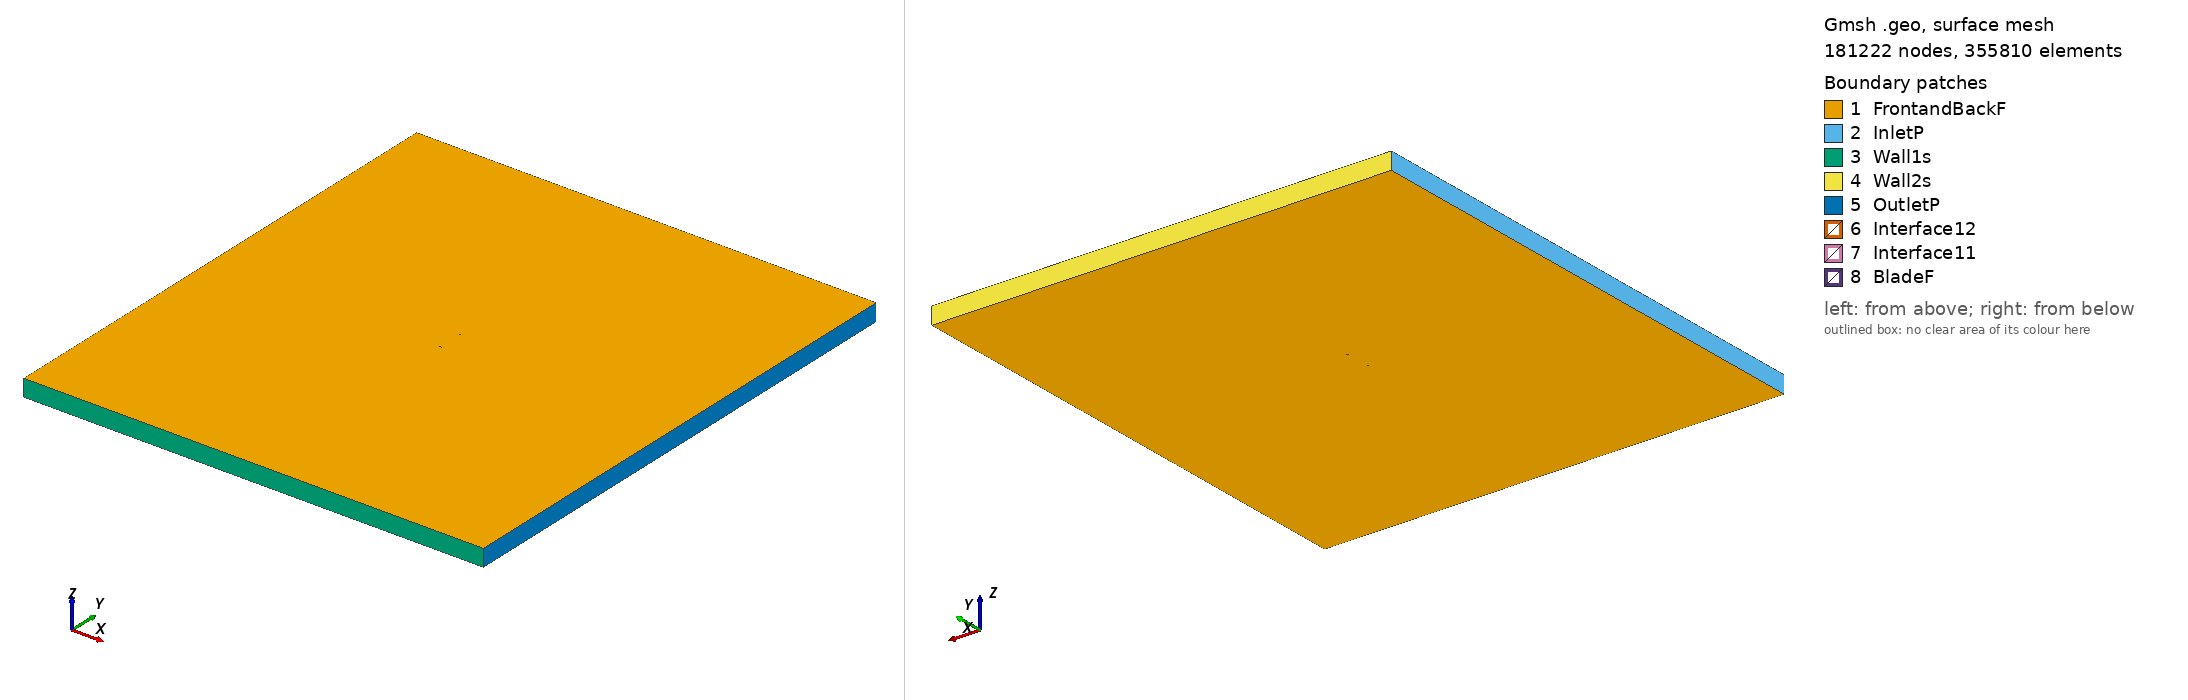

Gmsh geometry script, surface-meshed: 181222 nodes, 355810 surface elements. Boundary patches (legend numbers): 1 FrontandBackF, 2 InletP, 3 Wall1s, 4 Wall2s, 5 OutletP, 6 Interface12, 7 Interface11, 8 BladeF. Left view from above one corner, right view from below the opposite corner. Legend entries are the model's physical surfaces. The drawing asked Gmsh for element sizes between 1% and 20% of the model's largest extent; the script's own settings can give other sizes.

=== b707a_tsr_1.8332_aoa_-3.3926.geo (drawn) ===
SetFactory("OpenCASCADE");

Point(1) = {0.074869, 0.748914, 0, 1.0};
Point(2) = {0.073360, 0.749009, 0, 1.0};
Point(3) = {0.071852, 0.749103, 0, 1.0};
Point(4) = {0.070344, 0.749196, 0, 1.0};
Point(5) = {0.068836, 0.749287, 0, 1.0};
Point(6) = {0.065820, 0.749459, 0, 1.0};
Point(7) = {0.062806, 0.749613, 0, 1.0};
Point(8) = {0.059793, 0.749744, 0, 1.0};
Point(9) = {0.056782, 0.749847, 0, 1.0};
Point(10) = {0.053772, 0.749922, 0, 1.0};
Point(11) = {0.050764, 0.749971, 0, 1.0};
Point(12) = {0.047757, 0.749997, 0, 1.0};
Point(13) = {0.044751, 0.750000, 0, 1.0};
Point(14) = {0.041747, 0.749984, 0, 1.0};
Point(15) = {0.038744, 0.749954, 0, 1.0};
Point(16) = {0.035741, 0.749916, 0, 1.0};
Point(17) = {0.032738, 0.749880, 0, 1.0};
Point(18) = {0.029734, 0.749849, 0, 1.0};
Point(19) = {0.026730, 0.749831, 0, 1.0};
Point(20) = {0.023725, 0.749822, 0, 1.0};
Point(21) = {0.020720, 0.749817, 0, 1.0};
Point(22) = {0.017715, 0.749812, 0, 1.0};
Point(23) = {0.014711, 0.749802, 0, 1.0};
Point(24) = {0.011706, 0.749784, 0, 1.0};
Point(25) = {0.008702, 0.749763, 0, 1.0};
Point(26) = {0.005698, 0.749746, 0, 1.0};
Point(27) = {0.002693, 0.749740, 0, 1.0};
Point(28) = {-0.000313, 0.749753, 0, 1.0};
Point(29) = {-0.003320, 0.749788, 0, 1.0};
Point(30) = {-0.006328, 0.749831, 0, 1.0};
Point(31) = {-0.009335, 0.749863, 0, 1.0};
Point(32) = {-0.012341, 0.749865, 0, 1.0};
Point(33) = {-0.015343, 0.749817, 0, 1.0};
Point(34) = {-0.018342, 0.749709, 0, 1.0};
Point(35) = {-0.021339, 0.749566, 0, 1.0};
Point(36) = {-0.024335, 0.749423, 0, 1.0};
Point(37) = {-0.027334, 0.749317, 0, 1.0};
Point(38) = {-0.030338, 0.749285, 0, 1.0};
Point(39) = {-0.033348, 0.749363, 0, 1.0};
Point(40) = {-0.036365, 0.749569, 0, 1.0};
Point(41) = {-0.039377, 0.749686, 0, 1.0};
Point(42) = {-0.042376, 0.749578, 0, 1.0};
Point(43) = {-0.045369, 0.749375, 0, 1.0};
Point(44) = {-0.048364, 0.749192, 0, 1.0};
Point(45) = {-0.051359, 0.749013, 0, 1.0};
Point(46) = {-0.054350, 0.748779, 0, 1.0};
Point(47) = {-0.057336, 0.748460, 0, 1.0};
Point(48) = {-0.060318, 0.748060, 0, 1.0};
Point(49) = {-0.063293, 0.747551, 0, 1.0};
Point(50) = {-0.066251, 0.746761, 0, 1.0};
Point(51) = {-0.067726, 0.746287, 0, 1.0};
Point(52) = {-0.069200, 0.745797, 0, 1.0};
Point(53) = {-0.070666, 0.745196, 0, 1.0};
Point(54) = {-0.072115, 0.744291, 0, 1.0};
Point(55) = {-0.073258, 0.743281, 0, 1.0};
Point(56) = {-0.073826, 0.742733, 0, 1.0};
Point(57) = {-0.074394, 0.742174, 0, 1.0};
Point(58) = {-0.074667, 0.741703, 0, 1.0};
Point(59) = {-0.074794, 0.741311, 0, 1.0};
Point(60) = {-0.074851, 0.741009, 0, 1.0};
Point(61) = {-0.074869, 0.740037, 0, 1.0};
Point(62) = {-0.074752, 0.739339, 0, 1.0};
Point(63) = {-0.074658, 0.739026, 0, 1.0};
Point(64) = {-0.074484, 0.738625, 0, 1.0};
Point(65) = {-0.074156, 0.738151, 0, 1.0};
Point(66) = {-0.073526, 0.737671, 0, 1.0};
Point(67) = {-0.072903, 0.737301, 0, 1.0};
Point(68) = {-0.071660, 0.736604, 0, 1.0};
Point(69) = {-0.070119, 0.735957, 0, 1.0};
Point(70) = {-0.068593, 0.735571, 0, 1.0};
Point(71) = {-0.067075, 0.735303, 0, 1.0};
Point(72) = {-0.065557, 0.735052, 0, 1.0};
Point(73) = {-0.062521, 0.734527, 0, 1.0};
Point(74) = {-0.059485, 0.734009, 0, 1.0};
Point(75) = {-0.056454, 0.733576, 0, 1.0};
Point(76) = {-0.053429, 0.733236, 0, 1.0};
Point(77) = {-0.050408, 0.732971, 0, 1.0};
Point(78) = {-0.047391, 0.732775, 0, 1.0};
Point(79) = {-0.044378, 0.732656, 0, 1.0};
Point(80) = {-0.041370, 0.732609, 0, 1.0};
Point(81) = {-0.038363, 0.732573, 0, 1.0};
Point(82) = {-0.035352, 0.732470, 0, 1.0};
Point(83) = {-0.032339, 0.732353, 0, 1.0};
Point(84) = {-0.029335, 0.732376, 0, 1.0};
Point(85) = {-0.026340, 0.732539, 0, 1.0};
Point(86) = {-0.023351, 0.732816, 0, 1.0};
Point(87) = {-0.020367, 0.733181, 0, 1.0};
Point(88) = {-0.017387, 0.733608, 0, 1.0};
Point(89) = {-0.014410, 0.734072, 0, 1.0};
Point(90) = {-0.011433, 0.734550, 0, 1.0};
Point(91) = {-0.008456, 0.735035, 0, 1.0};
Point(92) = {-0.005480, 0.735524, 0, 1.0};
Point(93) = {-0.002504, 0.736013, 0, 1.0};
Point(94) = {0.000473, 0.736500, 0, 1.0};
Point(95) = {0.003449, 0.736982, 0, 1.0};
Point(96) = {0.006426, 0.737462, 0, 1.0};
Point(97) = {0.009403, 0.737942, 0, 1.0};
Point(98) = {0.012380, 0.738424, 0, 1.0};
Point(99) = {0.015356, 0.738913, 0, 1.0};
Point(100) = {0.018332, 0.739410, 0, 1.0};
Point(101) = {0.021307, 0.739913, 0, 1.0};
Point(102) = {0.024282, 0.740422, 0, 1.0};
Point(103) = {0.027257, 0.740933, 0, 1.0};
Point(104) = {0.030232, 0.741446, 0, 1.0};
Point(105) = {0.033207, 0.741958, 0, 1.0};
Point(106) = {0.036182, 0.742467, 0, 1.0};
Point(107) = {0.039158, 0.742973, 0, 1.0};
Point(108) = {0.042133, 0.743473, 0, 1.0};
Point(109) = {0.045109, 0.743966, 0, 1.0};
Point(110) = {0.048086, 0.744452, 0, 1.0};
Point(111) = {0.051062, 0.744932, 0, 1.0};
Point(112) = {0.054039, 0.745412, 0, 1.0};
Point(113) = {0.057016, 0.745894, 0, 1.0};
Point(114) = {0.059992, 0.746381, 0, 1.0};
Point(115) = {0.062968, 0.746876, 0, 1.0};
Point(116) = {0.065944, 0.747379, 0, 1.0};
Point(117) = {0.068919, 0.747888, 0, 1.0};
Point(118) = {0.070406, 0.748144, 0, 1.0};
Point(119) = {0.071894, 0.748400, 0, 1.0};
Point(120) = {0.073381, 0.748657, 0, 1.0};
Point(121) = {-0.074869, -0.748914, 0, 1.0};
Point(122) = {-0.073360, -0.749009, 0, 1.0};
Point(123) = {-0.071852, -0.749103, 0, 1.0};
Point(124) = {-0.070344, -0.749196, 0, 1.0};
Point(125) = {-0.068836, -0.749287, 0, 1.0};
Point(126) = {-0.065820, -0.749459, 0, 1.0};
Point(127) = {-0.062806, -0.749613, 0, 1.0};
Point(128) = {-0.059793, -0.749744, 0, 1.0};
Point(129) = {-0.056782, -0.749847, 0, 1.0};
Point(130) = {-0.053772, -0.749922, 0, 1.0};
Point(131) = {-0.050764, -0.749971, 0, 1.0};
Point(132) = {-0.047757, -0.749997, 0, 1.0};
Point(133) = {-0.044751, -0.750000, 0, 1.0};
Point(134) = {-0.041747, -0.749984, 0, 1.0};
Point(135) = {-0.038744, -0.749954, 0, 1.0};
Point(136) = {-0.035741, -0.749916, 0, 1.0};
Point(137) = {-0.032738, -0.749880, 0, 1.0};
Point(138) = {-0.029734, -0.749849, 0, 1.0};
Point(139) = {-0.026730, -0.749831, 0, 1.0};
Point(140) = {-0.023725, -0.749822, 0, 1.0};
Point(141) = {-0.020720, -0.749817, 0, 1.0};
Point(142) = {-0.017715, -0.749812, 0, 1.0};
Point(143) = {-0.014711, -0.749802, 0, 1.0};
Point(144) = {-0.011706, -0.749784, 0, 1.0};
Point(145) = {-0.008702, -0.749763, 0, 1.0};
Point(146) = {-0.005698, -0.749746, 0, 1.0};
Point(147) = {-0.002693, -0.749740, 0, 1.0};
Point(148) = {0.000313, -0.749753, 0, 1.0};
Point(149) = {0.003320, -0.749788, 0, 1.0};
Point(150) = {0.006328, -0.749831, 0, 1.0};
Point(151) = {0.009335, -0.749863, 0, 1.0};
Point(152) = {0.012341, -0.749865, 0, 1.0};
Point(153) = {0.015343, -0.749817, 0, 1.0};
Point(154) = {0.018342, -0.749709, 0, 1.0};
Point(155) = {0.021339, -0.749566, 0, 1.0};
Point(156) = {0.024335, -0.749423, 0, 1.0};
Point(157) = {0.027334, -0.749317, 0, 1.0};
Point(158) = {0.030338, -0.749285, 0, 1.0};
Point(159) = {0.033348, -0.749363, 0, 1.0};
Point(160) = {0.036365, -0.749569, 0, 1.0};
Point(161) = {0.039377, -0.749686, 0, 1.0};
Point(162) = {0.042376, -0.749578, 0, 1.0};
Point(163) = {0.045369, -0.749375, 0, 1.0};
Point(164) = {0.048364, -0.749192, 0, 1.0};
Point(165) = {0.051359, -0.749013, 0, 1.0};
Point(166) = {0.054350, -0.748779, 0, 1.0};
Point(167) = {0.057336, -0.748460, 0, 1.0};
Point(168) = {0.060318, -0.748060, 0, 1.0};
Point(169) = {0.063293, -0.747551, 0, 1.0};
Point(170) = {0.066251, -0.746761, 0, 1.0};
Point(171) = {0.067726, -0.746287, 0, 1.0};
Point(172) = {0.069200, -0.745797, 0, 1.0};
Point(173) = {0.070666, -0.745196, 0, 1.0};
Point(174) = {0.072115, -0.744291, 0, 1.0};
Point(175) = {0.073258, -0.743281, 0, 1.0};
Point(176) = {0.073826, -0.742733, 0, 1.0};
Point(177) = {0.074394, -0.742174, 0, 1.0};
Point(178) = {0.074667, -0.741703, 0, 1.0};
Point(179) = {0.074794, -0.741311, 0, 1.0};
Point(180) = {0.074851, -0.741009, 0, 1.0};
Point(181) = {0.074869, -0.740037, 0, 1.0};
Point(182) = {0.074752, -0.739339, 0, 1.0};
Point(183) = {0.074658, -0.739026, 0, 1.0};
Point(184) = {0.074484, -0.738625, 0, 1.0};
Point(185) = {0.074156, -0.738151, 0, 1.0};
Point(186) = {0.073526, -0.737671, 0, 1.0};
Point(187) = {0.072903, -0.737301, 0, 1.0};
Point(188) = {0.071660, -0.736604, 0, 1.0};
Point(189) = {0.070119, -0.735957, 0, 1.0};
Point(190) = {0.068593, -0.735571, 0, 1.0};
Point(191) = {0.067075, -0.735303, 0, 1.0};
Point(192) = {0.065557, -0.735052, 0, 1.0};
Point(193) = {0.062521, -0.734527, 0, 1.0};
Point(194) = {0.059485, -0.734009, 0, 1.0};
Point(195) = {0.056454, -0.733576, 0, 1.0};
Point(196) = {0.053429, -0.733236, 0, 1.0};
Point(197) = {0.050408, -0.732971, 0, 1.0};
Point(198) = {0.047391, -0.732775, 0, 1.0};
Point(199) = {0.044378, -0.732656, 0, 1.0};
Point(200) = {0.041370, -0.732609, 0, 1.0};
Point(201) = {0.038363, -0.732573, 0, 1.0};
Point(202) = {0.035352, -0.732470, 0, 1.0};
Point(203) = {0.032339, -0.732353, 0, 1.0};
Point(204) = {0.029335, -0.732376, 0, 1.0};
Point(205) = {0.026340, -0.732539, 0, 1.0};
Point(206) = {0.023351, -0.732816, 0, 1.0};
Point(207) = {0.020367, -0.733181, 0, 1.0};
Point(208) = {0.017387, -0.733608, 0, 1.0};
Point(209) = {0.014410, -0.734072, 0, 1.0};
Point(210) = {0.011433, -0.734550, 0, 1.0};
Point(211) = {0.008456, -0.735035, 0, 1.0};
Point(212) = {0.005480, -0.735524, 0, 1.0};
Point(213) = {0.002504, -0.736013, 0, 1.0};
Point(214) = {-0.000473, -0.736500, 0, 1.0};
Point(215) = {-0.003449, -0.736982, 0, 1.0};
Point(216) = {-0.006426, -0.737462, 0, 1.0};
Point(217) = {-0.009403, -0.737942, 0, 1.0};
Point(218) = {-0.012380, -0.738424, 0, 1.0};
Point(219) = {-0.015356, -0.738913, 0, 1.0};
Point(220) = {-0.018332, -0.739410, 0, 1.0};
Point(221) = {-0.021307, -0.739913, 0, 1.0};
Point(222) = {-0.024282, -0.740422, 0, 1.0};
Point(223) = {-0.027257, -0.740933, 0, 1.0};
Point(224) = {-0.030232, -0.741446, 0, 1.0};
Point(225) = {-0.033207, -0.741958, 0, 1.0};
Point(226) = {-0.036182, -0.742467, 0, 1.0};
Point(227) = {-0.039158, -0.742973, 0, 1.0};
Point(228) = {-0.042133, -0.743473, 0, 1.0};
Point(229) = {-0.045109, -0.743966, 0, 1.0};
Point(230) = {-0.048086, -0.744452, 0, 1.0};
Point(231) = {-0.051062, -0.744932, 0, 1.0};
Point(232) = {-0.054039, -0.745412, 0, 1.0};
Point(233) = {-0.057016, -0.745894, 0, 1.0};
Point(234) = {-0.059992, -0.746381, 0, 1.0};
Point(235) = {-0.062968, -0.746876, 0, 1.0};
Point(236) = {-0.065944, -0.747379, 0, 1.0};
Point(237) = {-0.068919, -0.747888, 0, 1.0};
Point(238) = {-0.070406, -0.748144, 0, 1.0};
Point(239) = {-0.071894, -0.748400, 0, 1.0};
Point(240) = {-0.073381, -0.748657, 0, 1.0};

// Lines: first blade (splines 1-4)
Spline(1) = {1:39};
Spline(2) = {39:82};
Spline(3) = {82:120};
Spline(4) = {120,1};

// Lines: second blade (splines 5-8)
Spline(5) = {121:159};
Spline(6) = {159:202};
Spline(7) = {202:240};
Spline(8) = {240,121};

// Outer domain (points 20001-4 and lines)
Point(241) = {-13.50000000, -15.00000000, 0, 1.0};
Point(242) = {-13.50000000, 15.00000000, 0, 1.0};
Point(243) = {13.50000000, 15.00000000, 0, 1.0};
Point(244) = {13.50000000, -15.00000000, 0, 1.0};
Line(11) = {241, 242};
Line(12) = {242, 243};
Line(13) = {243, 244};
Line(14) = {241, 244};

// Interface (between moving and stationary domain) (circles)
Circle(9) = {0, 0, 0, 0.80000000, 0, 2*Pi};
Circle(10) = {0, 0, 0, 0.80000000, 0, 2*Pi};

// Loops collect Lines/Splines/etc (blade1, blade2, domain, first circle)
Line Loop(1) = {1:4};
Line Loop(2) = {5:8};
Line Loop(3) = {11,12,13,-14};
Line Loop(4) = {9};

// BooleanDifference cuts out the circle/interface from the domain
Plane Surface(1) = {3};
Plane Surface(2) = {4};
BooleanDifference{ Surface{1}; Delete;}{ Surface{2}; Delete;}

// This one cuts out the blades from the inner circle/interface
Line Loop(6) = {10};
Plane Surface(5) = {6};
Plane Surface(6) = {1};
Plane Surface(7) = {2};
BooleanDifference{ Surface{5}; Delete;}{ Surface{6,7}; Delete;}

// extrude to 3rd dimension
Extrude {0, 0, 1} {Surface{1}; Surface{5}; Layers{1}; Recombine;}

// Physical Surfaces are the named boundaries (patches)
Physical Surface("Interface11") = {12};
Physical Surface("Interface12") = {10};

// sides of domain
Physical Surface("InletP") = {6};
Physical Surface("OutletP") = {9};

// top and bottom of domain
Physical Surface("Wall1s") = {7};
Physical Surface("Wall2s") = {8};

// Check FrontandBackF by ensuring there is nothing in the 3rd dimension
Physical Surface("FrontandBackF") = {1,11,5,21};
Physical Surface("BladeF") = {13:20};
Physical Volume("Turbine") = {2};
Physical Volume("Farfield") = {1};

// settings for airfoil boundary layer
Field[1] = BoundaryLayer;
Field[1].EdgesList = {1:8};
Field[1].hwall_n = 1e-3;
Field[1].thickness = 1.5e-2;
Field[1].ratio = 1.05;
Field[1].Quads = 1;
BoundaryLayer Field = 1;

// control points for mesh (blade and interface)
// floor((arc length / 1.5mm)/ 6) -> Transfinite Line
Transfinite Line {1,2,3,5,6,7} = 33 Using Progression 1;
Transfinite Line {4,8} = 1 Using Progression 1;
Transfinite Line {9, 15} = 800 Using Progression 1;

// For more information on gmsh syntax, visit http://gmsh.info/doc/texinfo/gmsh.html
